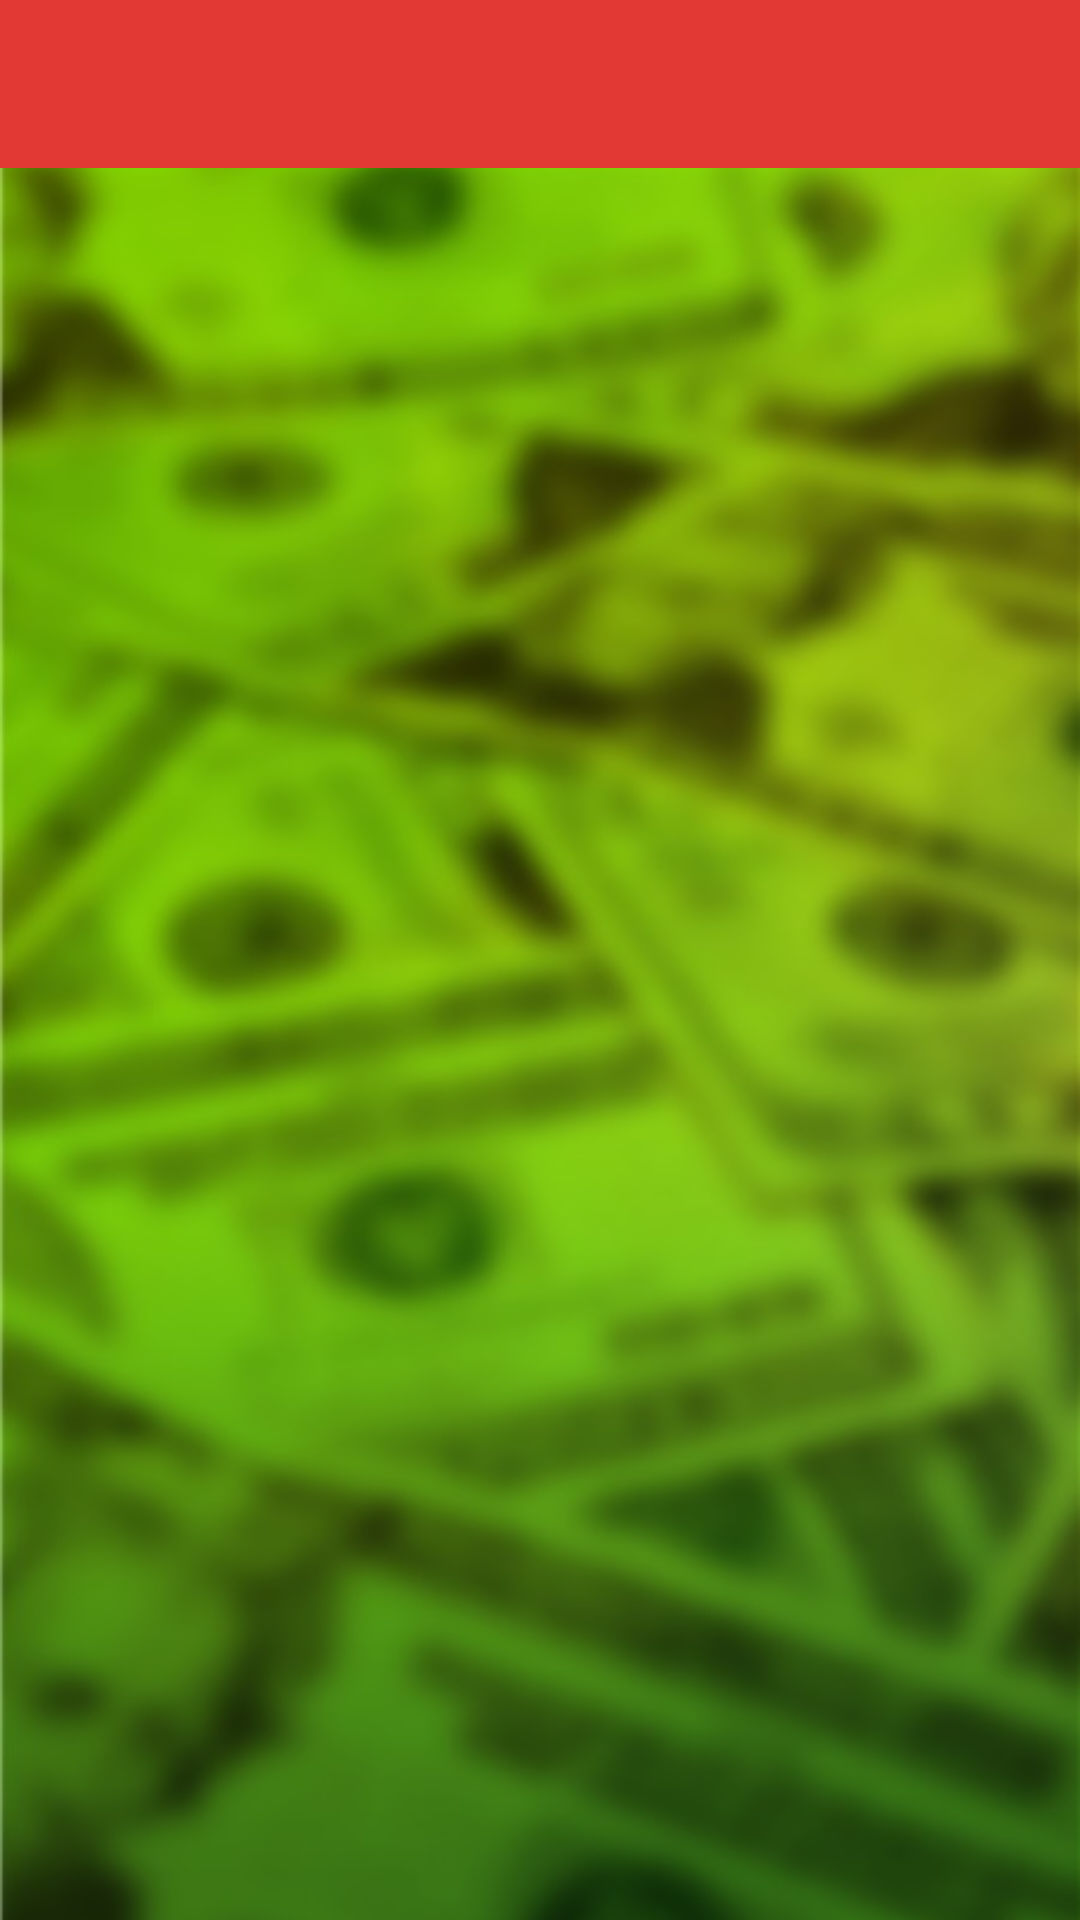

Here is an Android app screen rendered from its layout file. Give the layout XML and the strings, colors and styles it references.
<!-- AndroidManifest.xml: activity theme PreRegistrationActivityTheme -->
<!-- res/layout/activity_pre_registration.xml -->
<?xml version="1.0" encoding="utf-8"?>
<LinearLayout
    xmlns:android="http://schemas.android.com/apk/res/android"
    android:layout_width="match_parent"
    android:layout_height="match_parent"
    android:orientation="vertical">

    <include
        android:id="@+id/toolbar_APR"
        layout="@layout/toolbar"/>

    <RelativeLayout
        android:layout_width="match_parent"
        android:layout_height="match_parent">

        <ImageView
            android:layout_width="match_parent"
            android:layout_height="match_parent"
            android:scaleType="centerCrop"
            android:src="@drawable/register_background"/>

        <ProgressBar
            android:id="@+id/pbLoadingIndicator_APR"
            android:layout_width="wrap_content"
            android:layout_height="wrap_content"
            android:layout_centerInParent="true"/>

        <FrameLayout
            android:id="@+id/flContainer_APR"
            android:layout_width="match_parent"
            android:layout_height="match_parent"/>
    </RelativeLayout>

</LinearLayout>
<!-- res/layout/toolbar.xml (included above) -->
<?xml version="1.0" encoding="utf-8"?>
<android.support.v7.widget.Toolbar xmlns:android="http://schemas.android.com/apk/res/android"
    xmlns:app="http://schemas.android.com/apk/res-auto"
    android:id="@+id/toolbar"
    android:layout_width="match_parent"
    android:layout_height="wrap_content"
    app:theme="@style/myToolbarNavigationButtonStyle"
    android:background="?attr/colorPrimary"
    android:minHeight="?attr/actionBarSize">

    <TextView
        android:id="@+id/tvTitle"
        android:layout_width="wrap_content"
        android:layout_height="wrap_content"
        android:textColor="@color/white"
        android:layout_gravity="center"
        android:textSize="@dimen/action_bar_title_size"
        android:visibility="gone"/>

    <LinearLayout
        android:id="@+id/rlSelectAll_T"
        android:layout_width="wrap_content"
        android:layout_height="wrap_content"
        android:orientation="horizontal"
        android:gravity="center_vertical"
        android:layout_gravity="right"
        android:visibility="gone">

        <TextView
            android:id="@+id/tvSelectAll_T"
            android:layout_width="wrap_content"
            android:layout_height="wrap_content"
            android:layout_gravity="center_vertical"
            android:textSize="@dimen/contact_select_all_text_size"
            android:textColor="@android:color/white"
            android:text="@string/app_contact_select_all"
            android:layout_marginRight="@dimen/half_simple_margin"/>

        <CheckBox
            android:id="@+id/chContactStatus_T"
            android:focusable="false"
            android:button="@drawable/contact_check_selector"
            style="@style/ListItemStatus"/>

    </LinearLayout>


</android.support.v7.widget.Toolbar>
<!-- resources referenced by this layout -->
<resources>
  <color name="white">#ffffff</color>
  <dimen name="action_bar_title_size">22sp</dimen>
  <dimen name="contact_select_all_text_size">14sp</dimen>
  <dimen name="half_simple_margin">4dp</dimen>
  <!-- drawable register_background: jpg bitmap (drawable-nodpi, 53137 bytes) -->
  <string name="app_contact_select_all">Select All</string>
  <style name="ListItemStatus">
          <item name="android:layout_width">wrap_content</item>
          <item name="android:layout_height">wrap_content</item>
          <item name="android:layout_centerVertical">true</item>
          <item name="android:paddingRight">10dp</item>
          <item name="android:paddingLeft">10dp</item>
      </style>
  <style name="myToolbarNavigationButtonStyle" parent="AppTheme">
          <item name="android:textColorPrimary">#fff</item>
          <item name="android:textColorSecondary">@android:color/white</item>
  
      </style>
  <style name="PreRegistrationActivityTheme" parent="AppTheme">
          <item name="colorControlNormal">@color/white</item>
          <item name="colorControlActivated">@color/white</item>
          <item name="colorControlHighlight">@color/white</item>
      </style>
  <style name="AppTheme" parent="Theme.AppCompat.Light">
          
          <item name="windowActionBar">false</item>
          <item name="windowNoTitle">true</item>
          <item name="colorPrimary">@color/colorPrimary</item>
          <item name="colorPrimaryDark">@color/colorPrimaryDark</item>
          <item name="colorAccent">@color/colorPrimary</item>
      </style>
  <color name="colorPrimary">#e33935</color>
  <color name="colorPrimaryDark">#c52828</color>
</resources>
